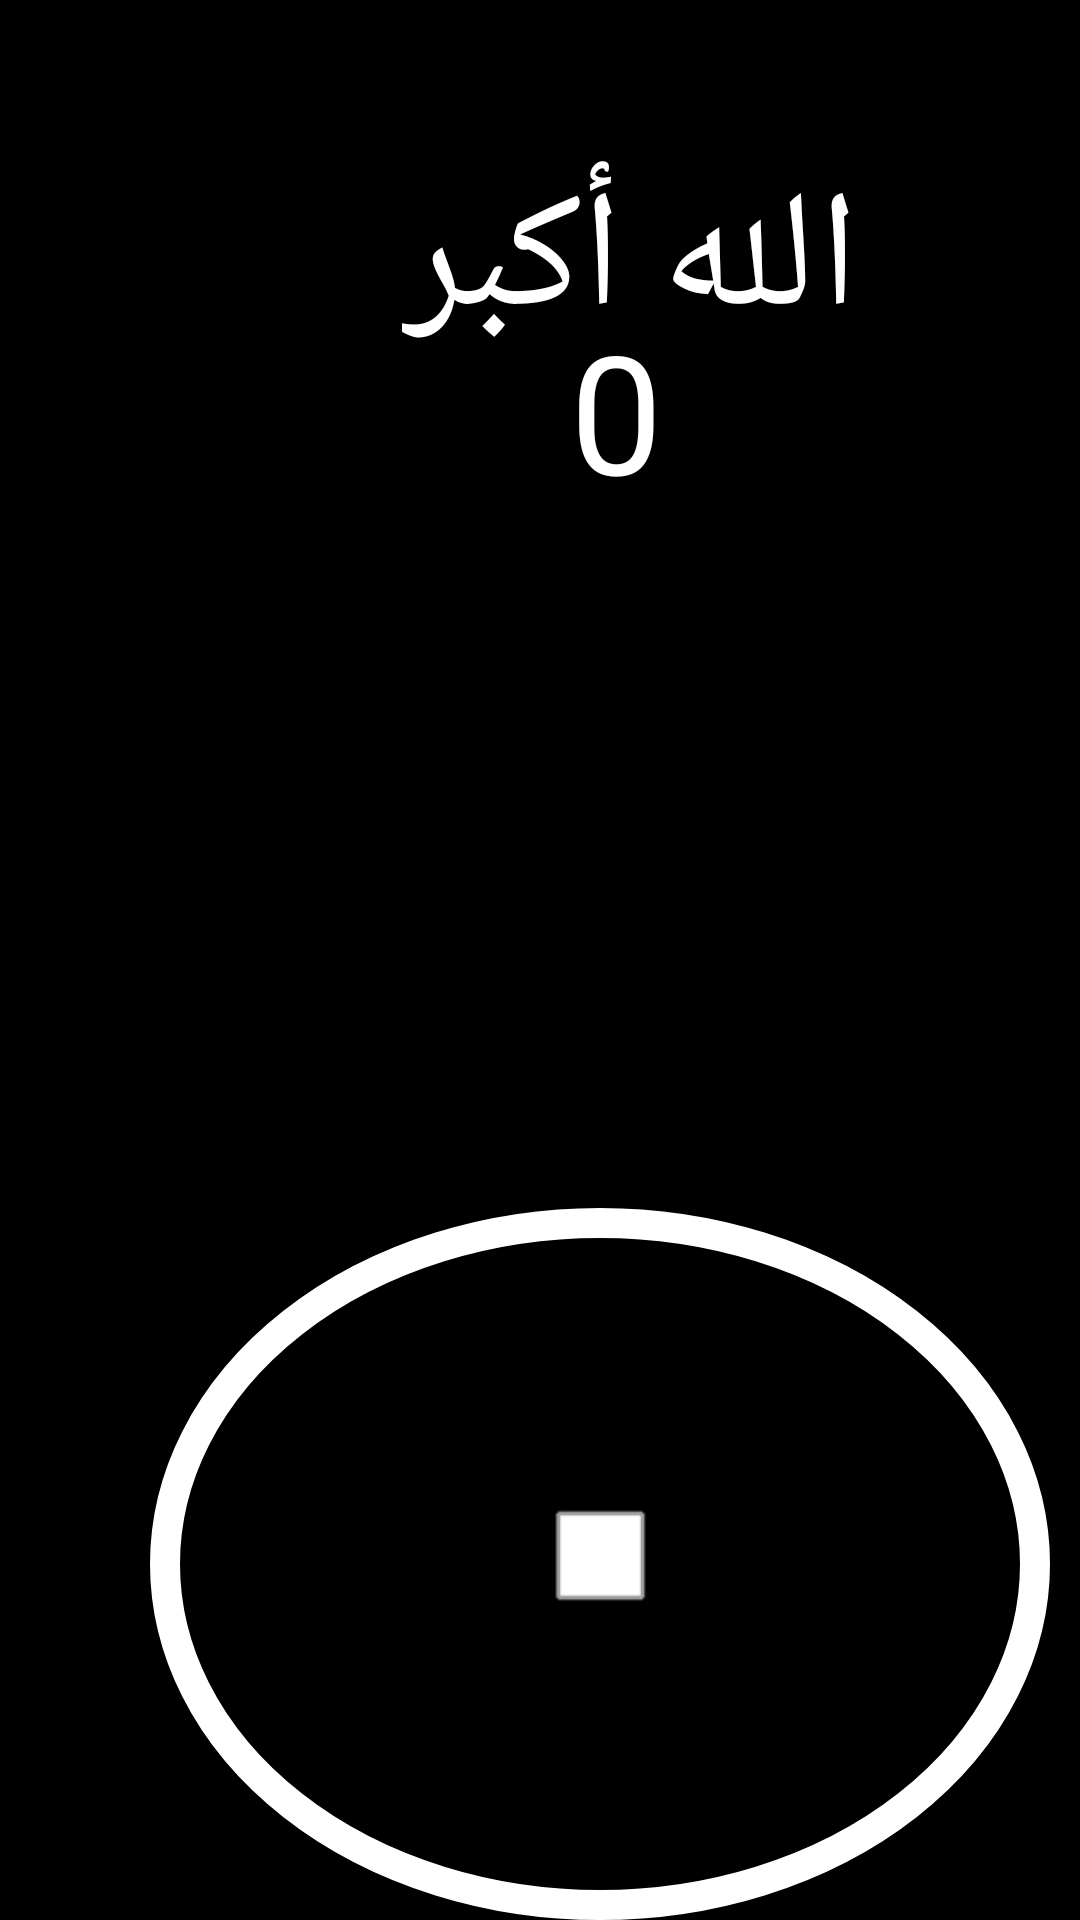

This screen was rendered from an Android layout file. Write that file and the resources it references.
<!-- AndroidManifest.xml: application theme Theme.Tasbeehalzahra -->
<!-- res/layout/activity_main.xml -->
<?xml version="1.0" encoding="utf-8"?>
<RelativeLayout xmlns:android="http://schemas.android.com/apk/res/android"
    xmlns:app="http://schemas.android.com/apk/res-auto"
    xmlns:tools="http://schemas.android.com/tools"
    android:layout_width="match_parent"
    android:layout_height="match_parent"
    tools:context=".MainActivity"
    android:background="@color/background">

    <TextView
        android:id="@+id/textView"
        android:layout_width="wrap_content"
        android:layout_height="wrap_content"
        android:layout_alignParentStart="true"
        android:layout_marginStart="134dp"
        android:layout_marginTop="@dimen/yaxis_text"
        android:text="@string/Akber"
        android:textColor="@color/text"
        android:textSize="@dimen/text" />

    <TextView
        android:id="@+id/textView1"
        android:layout_width="wrap_content"
        android:layout_height="wrap_content"
        android:layout_marginStart="@dimen/StartNumber"
        android:layout_marginTop="@dimen/EndNumber"
        android:gravity="center"
        android:text="0"
        android:textColor="@color/text"
        android:textSize="@dimen/text" />

    <ImageButton
        android:id="@+id/button"
        android:layout_width="@dimen/ButtonWidth"
        android:layout_height="@dimen/ButtonHeight"
        android:layout_below="@+id/textView"
        android:layout_marginStart="@dimen/StartButton"
        android:layout_marginTop="@dimen/yaxis_Button"
        android:background="@drawable/graphic_button"
        android:foregroundGravity="center"
        app:srcCompat="@android:drawable/alert_light_frame"
        tools:ignore="DuplicateIds" />


</RelativeLayout>
<!-- resources referenced by this layout -->
<resources>
  <color name="background">#000000</color>
  <color name="text">#FFFFFF</color>
  <dimen name="ButtonHeight">300dp</dimen>
  <dimen name="ButtonWidth">300dp</dimen>
  <dimen name="EndNumber">100dp</dimen>
  <dimen name="StartButton">50dp</dimen>
  <dimen name="StartNumber">190dp</dimen>
  <dimen name="text">55dp</dimen>
  <dimen name="yaxis_Button">278dp</dimen>
  <dimen name="yaxis_text">50dp</dimen>
  <!-- drawable graphic_button (drawable) -->
  <?xml version="1.0" encoding="utf-8"?>
  <shape xmlns:android="http://schemas.android.com/apk/res/android"
      android:shape="oval">
  
  
      <stroke
          android:width="10dp"
          android:color="@color/white"/>
  </shape>
  <string name="Akber">الله أكبر</string>
  <style name="Theme.Tasbeehalzahra" parent="Theme.MaterialComponents.DayNight.DarkActionBar">
          
          <item name="colorPrimary">@color/purple_500</item>
          <item name="colorPrimaryVariant">@color/purple_700</item>
          <item name="colorOnPrimary">@color/white</item>
          
          <item name="colorSecondary">@color/teal_200</item>
          <item name="colorSecondaryVariant">@color/teal_700</item>
          <item name="colorOnSecondary">@color/black</item>
          
          <item name="android:statusBarColor" tools:targetApi="l">?attr/colorPrimaryVariant</item>
          
      </style>
  <color name="white">#FFFFFFFF</color>
  <color name="purple_500">#FF6200EE</color>
  <color name="purple_700">#FF3700B3</color>
  <color name="teal_200">#FF03DAC5</color>
  <color name="teal_700">#FF018786</color>
  <color name="black">#FF000000</color>
</resources>
